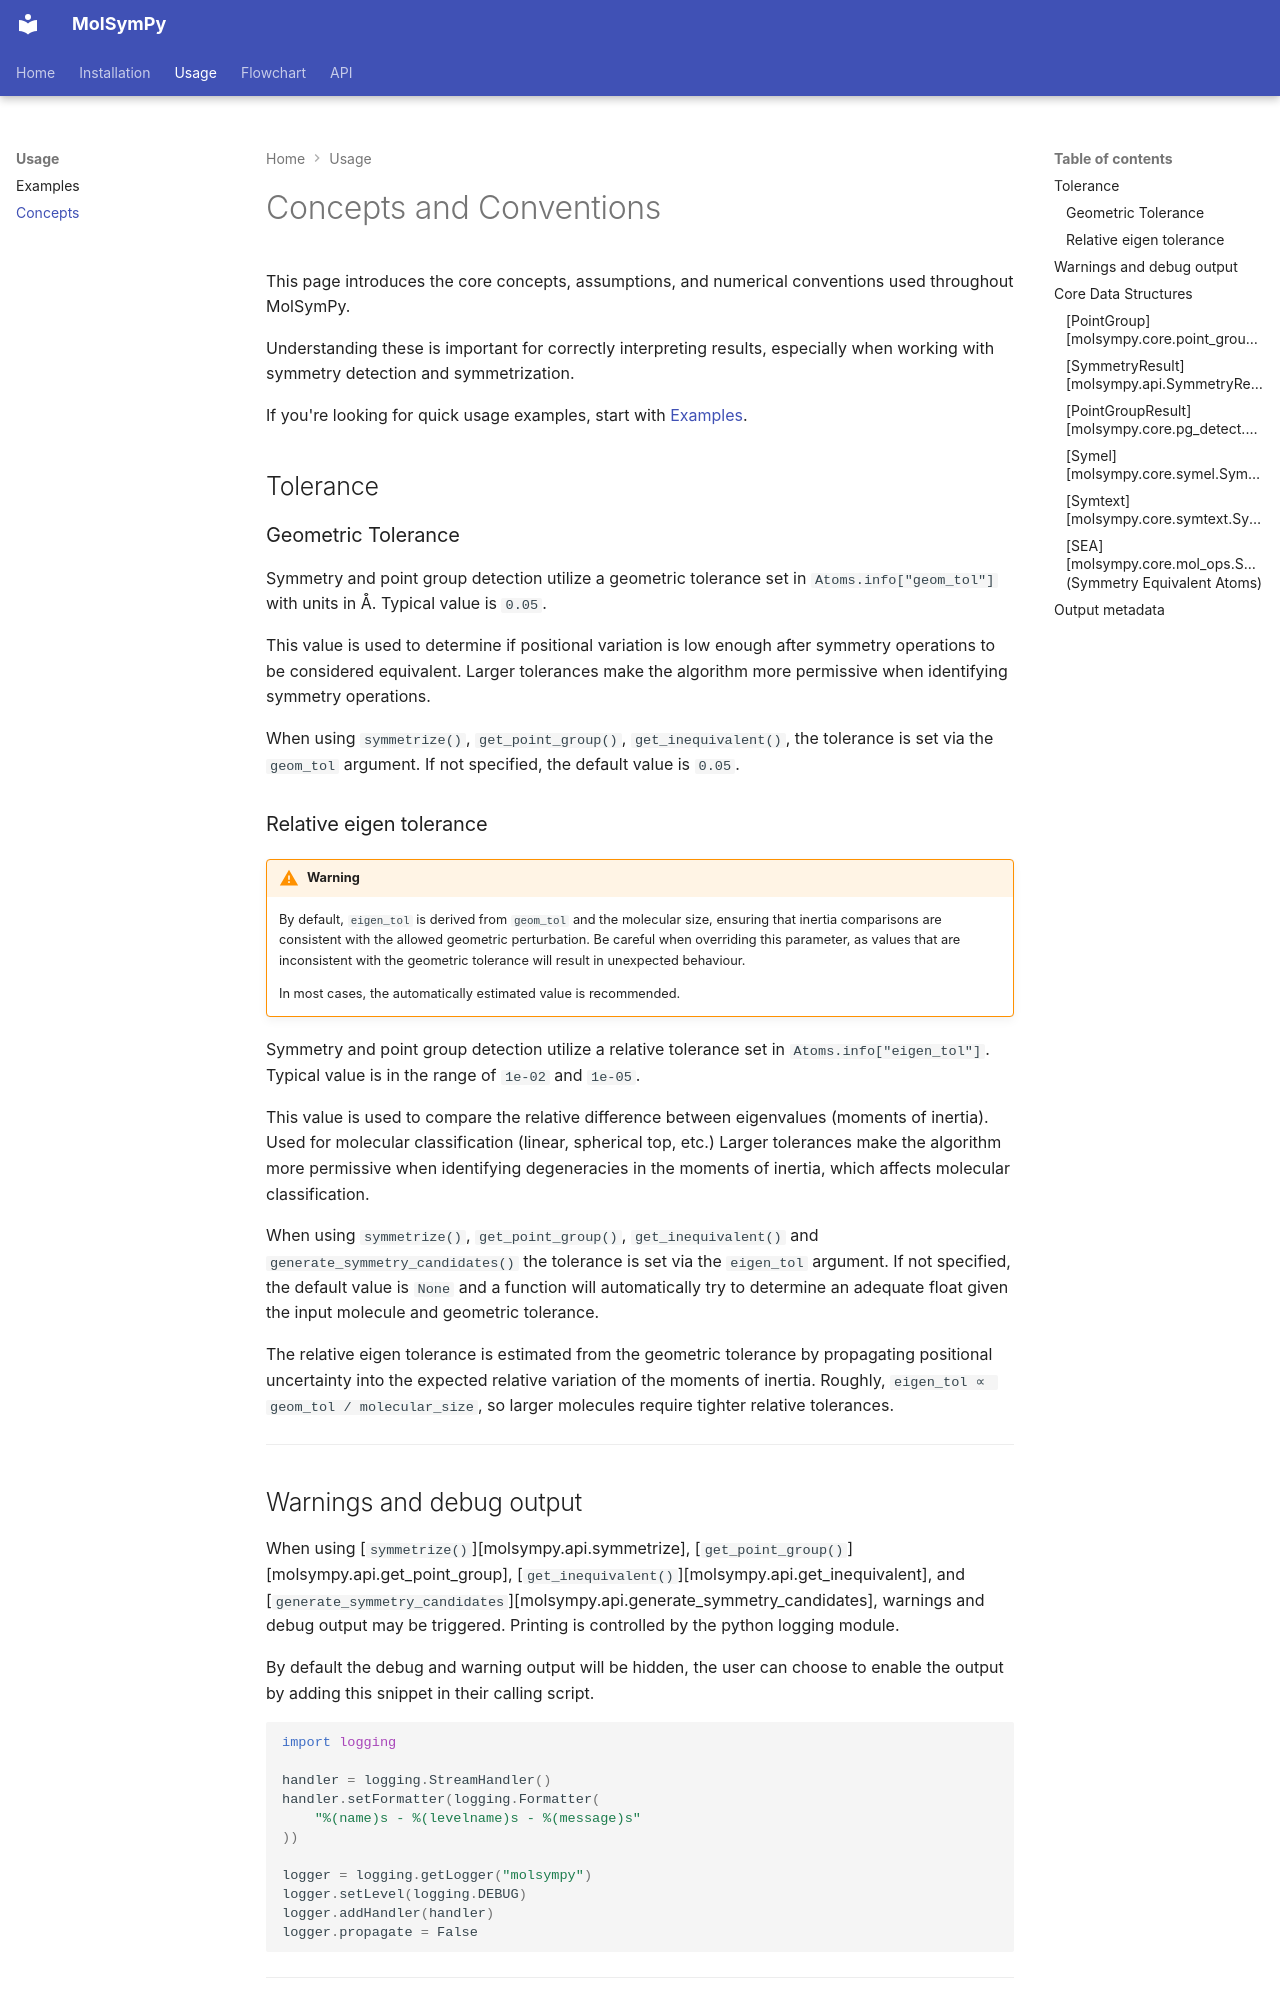

repository: Hyl-Kibou/MinimalSym · page: usage/concepts/index.html · generator: mkdocs

# Concepts and Conventions

This page introduces the core concepts, assumptions, and numerical
conventions used throughout MolSymPy.

Understanding these is important for correctly interpreting results,
especially when working with symmetry detection and symmetrization.

If you're looking for quick usage examples, start with
[Examples](examples.md).

## Tolerance

### Geometric Tolerance

Symmetry and point group detection utilize a geometric tolerance set in
`Atoms.info["geom_tol"]` with units in Å. Typical value is `0.05`.

This value is used to determine if positional variation is low enough
after symmetry operations to be considered equivalent.
Larger tolerances make the algorithm more permissive when identifying
symmetry operations.

When using `symmetrize()`, `get_point_group()`, `get_inequivalent()`,
the tolerance is set via the `geom_tol` argument. If not specified, the
default value is `0.05`.

### Relative eigen tolerance

!!! warning
    By default, `eigen_tol` is derived from `geom_tol` and the
    molecular size, ensuring that inertia comparisons are consistent
    with the allowed geometric perturbation.
    Be careful when overriding this parameter, as values that are
    inconsistent with the geometric tolerance will result in
    unexpected behaviour.

    In most cases, the automatically estimated value is recommended.

Symmetry and point group detection utilize a relative tolerance set in
`Atoms.info["eigen_tol"]`. Typical value is in the range of `1e-02` and
`1e-05`.

This value is used to compare the relative difference between
eigenvalues (moments of inertia).
Used for molecular classification (linear, spherical top, etc.)
Larger tolerances make the algorithm more permissive when identifying
degeneracies in the moments of inertia, which affects molecular
classification.

When using `symmetrize()`, `get_point_group()`, `get_inequivalent()`
and `generate_symmetry_candidates()`
the tolerance is set via the `eigen_tol` argument. If not specified,
the default value is `None` and a function will automatically try to
determine an adequate float given the input molecule and geometric
tolerance.

The relative eigen tolerance is estimated from the geometric tolerance
by propagating positional uncertainty into the expected relative
variation of the moments of inertia.
Roughly, `eigen_tol ∝ geom_tol / molecular_size`, so larger molecules
require tighter relative tolerances.

---
